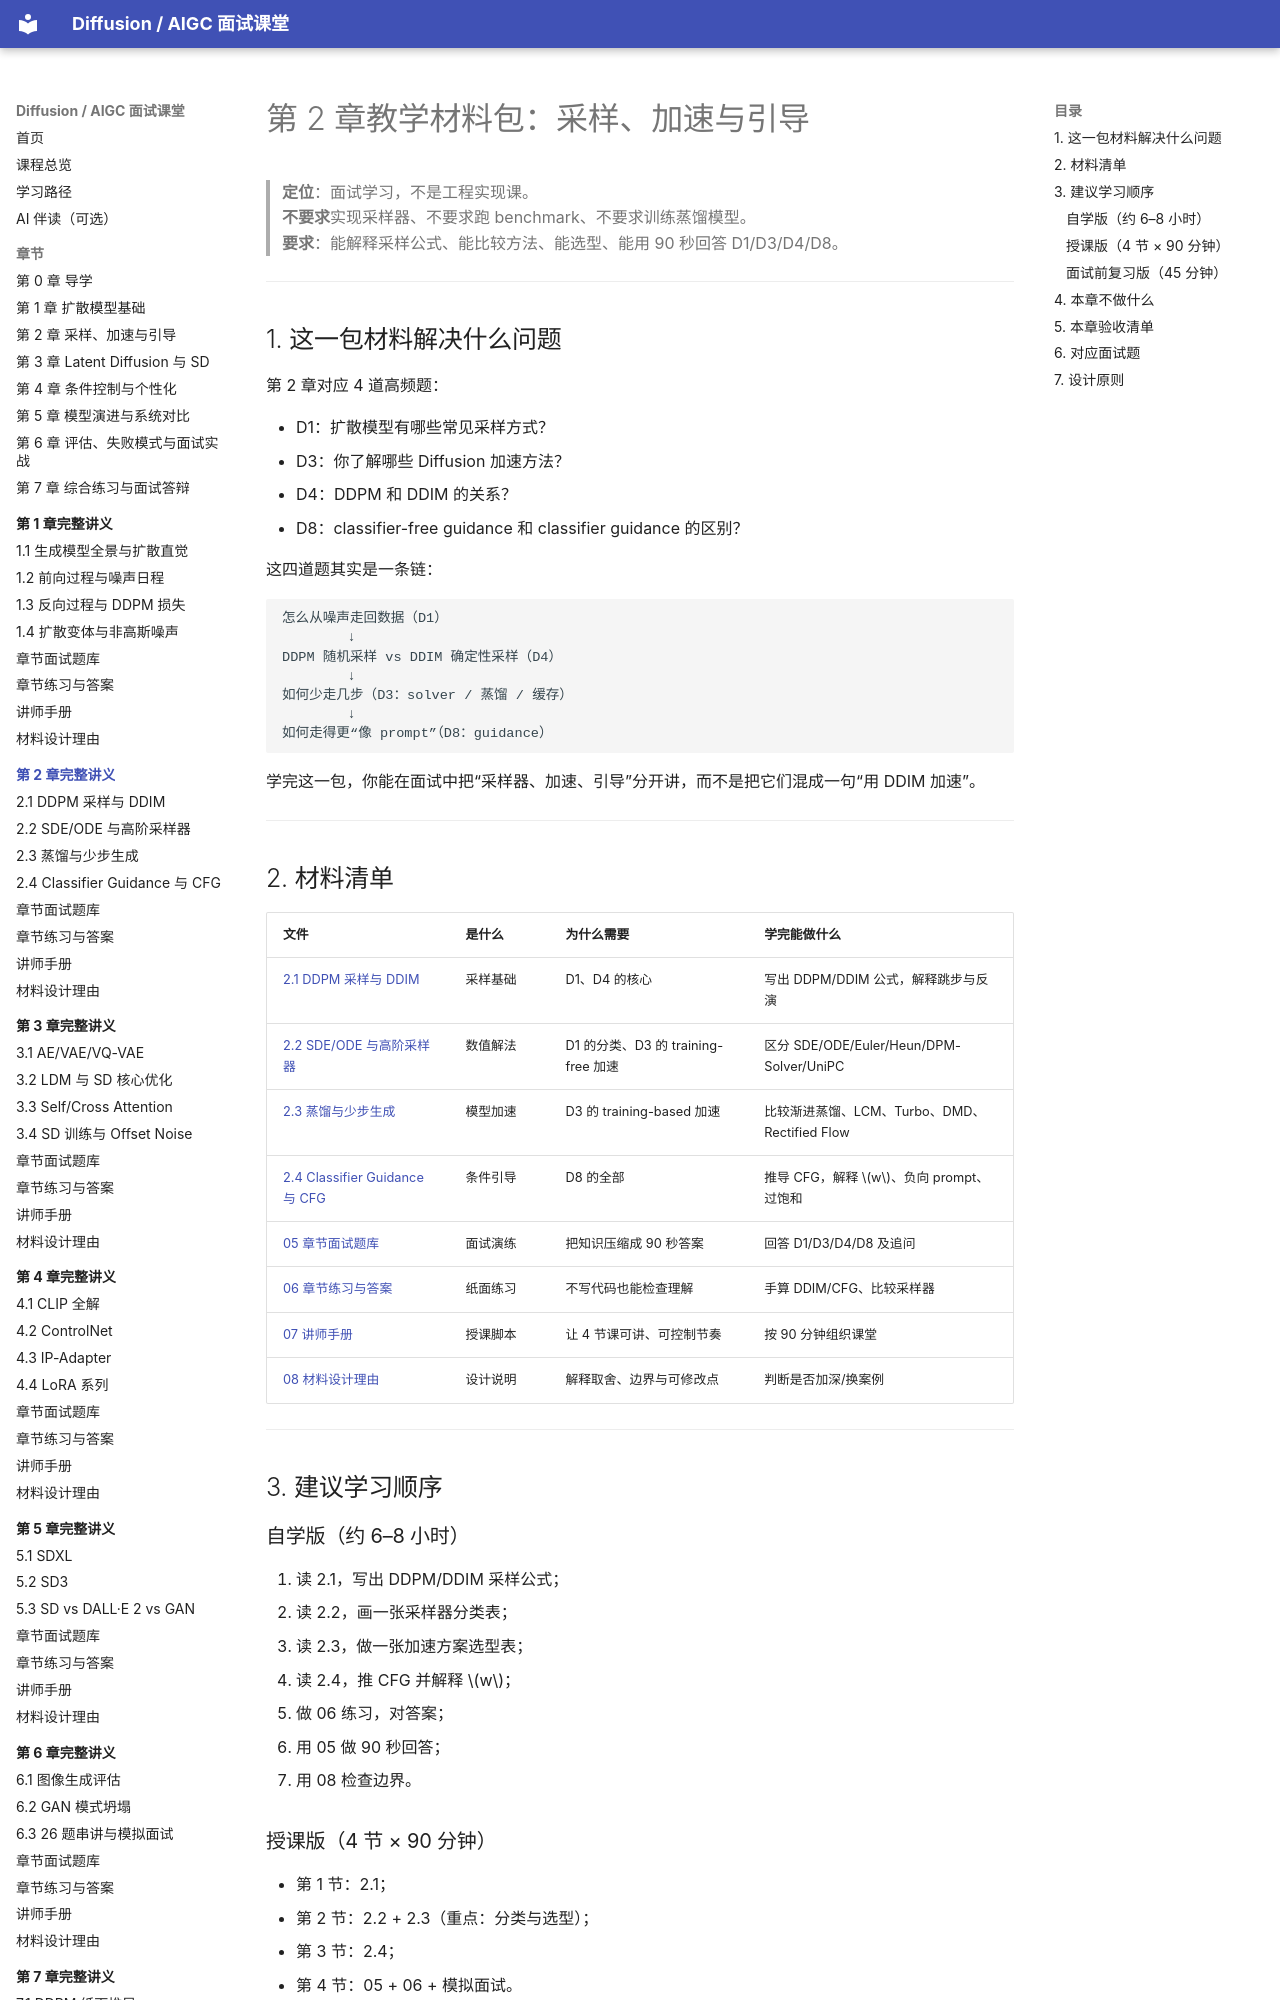

repository: binbla/diffusion-aigc-course · page: lessons/ch02/index.html · generator: mkdocs

# 第 2 章教学材料包：采样、加速与引导

> **定位**：面试学习，不是工程实现课。  
> **不要求**实现采样器、不要求跑 benchmark、不要求训练蒸馏模型。  
> **要求**：能解释采样公式、能比较方法、能选型、能用 90 秒回答 D1/D3/D4/D8。

---

## 1. 这一包材料解决什么问题

第 2 章对应 4 道高频题：

- D1：扩散模型有哪些常见采样方式？
- D3：你了解哪些 Diffusion 加速方法？
- D4：DDPM 和 DDIM 的关系？
- D8：classifier-free guidance 和 classifier guidance 的区别？

这四道题其实是一条链：

```text
怎么从噪声走回数据（D1）
        ↓
DDPM 随机采样 vs DDIM 确定性采样（D4）
        ↓
如何少走几步（D3：solver / 蒸馏 / 缓存）
        ↓
如何走得更“像 prompt”（D8：guidance）
```

学完这一包，你能在面试中把“采样器、加速、引导”分开讲，而不是把它们混成一句“用 DDIM 加速”。

---

## 2. 材料清单

| 文件 | 是什么 | 为什么需要 | 学完能做什么 |
|---|---|---|---|
| [2.1 DDPM 采样与 DDIM](01-DDPM采样与DDIM.md) | 采样基础 | D1、D4 的核心 | 写出 DDPM/DDIM 公式，解释跳步与反演 |
| [2.2 SDE/ODE 与高阶采样器](02-SDE-ODE与高阶采样器.md) | 数值解法 | D1 的分类、D3 的 training-free 加速 | 区分 SDE/ODE/Euler/Heun/DPM-Solver/UniPC |
| [2.3 蒸馏与少步生成](03-蒸馏与少步生成.md) | 模型加速 | D3 的 training-based 加速 | 比较渐进蒸馏、LCM、Turbo、DMD、Rectified Flow |
| [2.4 Classifier Guidance 与 CFG](04-ClassifierGuidance与CFG.md) | 条件引导 | D8 的全部 | 推导 CFG，解释 $w$、负向 prompt、过饱和 |
| [05 章节面试题库](05-章节面试题库.md) | 面试演练 | 把知识压缩成 90 秒答案 | 回答 D1/D3/D4/D8 及追问 |
| [06 章节练习与答案](06-章节练习与答案.md) | 纸面练习 | 不写代码也能检查理解 | 手算 DDIM/CFG、比较采样器 |
| [07 讲师手册](07-讲师手册.md) | 授课脚本 | 让 4 节课可讲、可控制节奏 | 按 90 分钟组织课堂 |
| [08 材料设计理由](08-材料设计理由.md) | 设计说明 | 解释取舍、边界与可修改点 | 判断是否加深/换案例 |

---

## 3. 建议学习顺序
